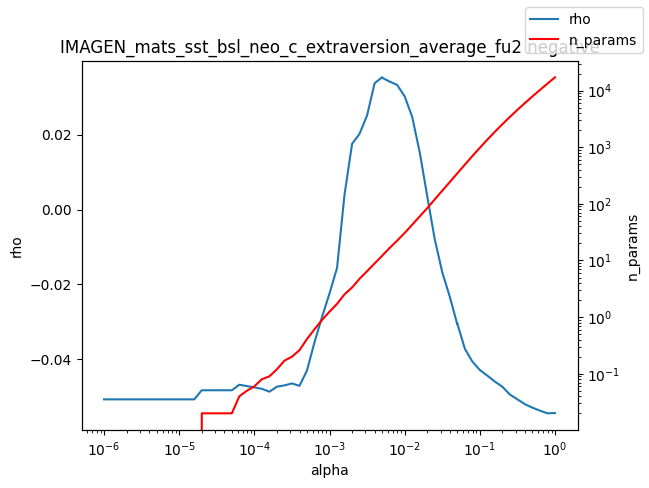

Data behind this chart, as committed beside it:
alpha, rho, n_params
1e-06, -0.05074, 0.0
1.2589254117941661e-06, -0.05074, 0.0
1.584893192461111e-06, -0.05074, 0.0
1.9952623149688787e-06, -0.05074, 0.0
2.511886431509577e-06, -0.05074, 0.0
3.162277660168379e-06, -0.05074, 0.0
3.981071705534969e-06, -0.05074, 0.0
5.011872336272715e-06, -0.05074, 0.0
6.30957344480193e-06, -0.05074, 0.0
7.943282347242805e-06, -0.05074, 0.0
1e-05, -0.05074, 0.0
1.2589254117941661e-05, -0.05074, 0.0
1.5848931924611107e-05, -0.05074, 0.0
1.9952623149688786e-05, -0.04831, 0.02
2.511886431509577e-05, -0.04831, 0.02
3.1622776601683795e-05, -0.04831, 0.02
3.9810717055349695e-05, -0.04831, 0.02
5.011872336272725e-05, -0.04831, 0.02
6.309573444801929e-05, -0.04683, 0.04
7.943282347242806e-05, -0.04721, 0.05
0.0001, -0.04755, 0.06
0.0001259, -0.04793, 0.08
0.0001585, -0.0487, 0.09
0.0001995, -0.04735, 0.12
0.0002512, -0.04701, 0.17
0.0003162, -0.04649, 0.2
0.0003981, -0.04713, 0.26
0.0005012, -0.04304, 0.41
0.000631, -0.03548, 0.61
0.0007943, -0.02874, 0.89
0.001, -0.02242, 1.25
0.001259, -0.0156, 1.71
0.001585, 0.004049, 2.53
0.001995, 0.01755, 3.33
0.002512, 0.02025, 4.76
0.003162, 0.02517, 6.47
0.003981, 0.03375, 8.87
0.005, 0.03533, 12.07
0.005012, 0.03523, 12.11
0.00631, 0.0342, 16.64
0.007943, 0.0333, 22.42
0.01, 0.03024, 30.62
0.01259, 0.02476, 42.72
0.01585, 0.01532, 59.99
0.01995, 0.003578, 83.8
0.02512, -0.007942, 119.8
0.03162, -0.01676, 170.5
0.03981, -0.02329, 241.8
0.05, -0.03061, 343.5
0.05012, -0.03045, 344.8
0.0631, -0.03717, 490.8
0.07943, -0.04063, 696.2
0.1, -0.04289, 976.9
0.1259, -0.04441, 1360
0.1585, -0.04598, 1869
0.1995, -0.04737, 2546
0.2512, -0.04946, 3427
0.3162, -0.05073, 4564
0.3981, -0.05204, 6025
0.5012, -0.05297, 7885
... 3 more rows
